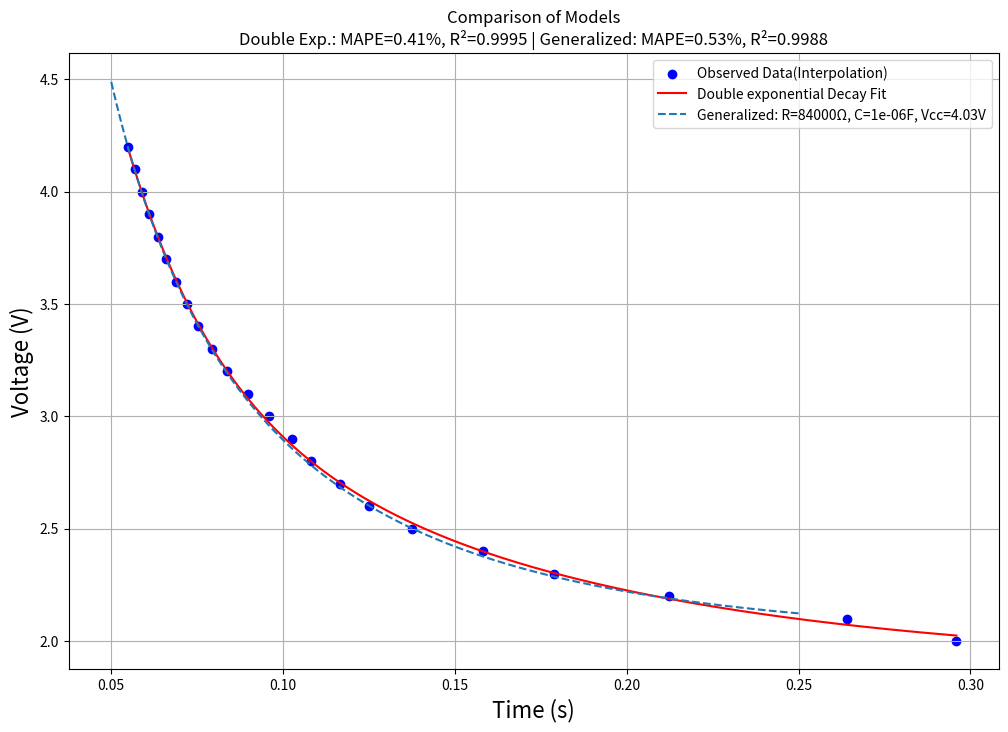

The script that saved this image:
import numpy as np
from scipy.optimize import curve_fit
import matplotlib.pyplot as plt

# ============================
# Generalized Analytical Model
# ============================

def calculate_voltage(t_th, R, C, Vcc):
    """
    Calculate Vin using the analytical formula.
    :param t_th: Time in seconds (array or scalar)
    :param R: Resistance in ohms
    :param C: Capacitance in farads
    :param Vcc: Supply voltage
    :return: Calculated Vin
    """
    return (0.5 * Vcc) / (1 - np.exp(-t_th / (R * C)))

# ============================
# Double Exponential Decay Fit
# ============================

# Define the double exponential decay model
def double_exponential_decay(x, a1, b1, a2, b2, c):
    return a1 * np.exp(b1 * x) + a2 * np.exp(b2 * x) + c

def fit_exponential_decay(time_us, voltage):
    """
    Fit the double exponential decay model and return fitted parameters.
    :param time_us: Observed time in microseconds
    :param voltage: Observed battery voltage
    :return: Fitted parameters and time for plotting the curve
    """
    # Scale down time to seconds
    time_us_scaled = time_us / 1e6

    # Initial guesses and bounds for curve fitting
    initial_guesses = [5, -1, 1, -0.1, 2]
    lower_bounds = [0, -50, 0, -50, 0]
    upper_bounds = [10, 0, 10, 0, 5]

    # Fit the model
    params, _ = curve_fit(double_exponential_decay, time_us_scaled, voltage,
                          p0=initial_guesses, bounds=(lower_bounds, upper_bounds))
    return params, time_us_scaled

# ============================
# Main Plot for Comparison
# ============================

# Data for fitting the exponential model
# voltage = np.array([4.2,4.00, 3.75, 3.50, 3.25, 3.00, 2.75, 2.50, 2.25, 2.00])
# time_us = np.array([51531,55227,60412,67549,75446,86913,101172, 129071,164059,250736])
# voltage = np.array([4.2, 4.1, 4.0, 3.9, 3.8, 3.7, 3.6, 3.5, 3.4, 3.3, 
#                     3.2, 3.1, 3.0, 2.9, 2.8, 2.7, 2.6, 2.5, 2.4, 2.3,
#                     2.2, 2.1, 2.0,])


# time_us = np.array([51531, 53233, 55227, 57352, 59247, 61769, 64713, 67549, 71088, 73784,
#                     77192, 82520, 86913, 95022, 98122, 105056,114508, 129071,136475,159050, 
#                     175686, 209195, 250736])
voltage = np.array([4.2, 4.1, 4.0, 3.9, 3.8, 3.7, 3.6, 3.5, 3.4, 3.3, 
                    3.2, 3.1, 3.0, 2.9, 2.8, 2.7, 2.6, 2.5, 2.4, 2.3,
                    2.2, 2.1, 2.0,])


time_us = np.array([54921, 56891, 58954, 61145, 63623, 66093, 68810, 72029, 75334, 79326,
                    83708, 89706, 95890, 102632, 108205, 116660, 125017, 137652, 158169, 178971,
                    212281, 264004,295948]) 
# voltage = np.array([4.2, 4.15, 4.1, 4.05, 4, 3.95, 3.9, 3.85, 3.8, 
#                     3.75, 3.7, 3.65,3.6, 3.55, 3.5, 3.45, 3.4, 3.35, 
#                     3.3, 3.25, 3.2, 3.15, 3.1, 3.05, 3, 2.95, 2.9,
#                     2.85, 2.8, 2.75, 2.7, 2.65, 2.6, 2.55, 2.5, 2.45, 
#                     2.4, 2.35, 2.3, 2.25, 2.2, 2.15, 2.1, 2.05, 2
                   
# ])
# time_us = np.array([51531, 52339, 53233, 54204, 55227, 56174, 57352, 58342, 59247,
#                     60412, 61769, 63139, 64713, 66460, 67549, 69935, 71088, 71980, 
#                     73784, 75446, 77192, 80213, 82520, 84627, 86913, 90281, 95022, 
#                     96781, 98122, 101172, 105056, 109737, 114508, 118149, 129071, 
#                     129415, 136475, 143675, 159050, 164059, 175686, 189318, 209195,
#                     226988, 250736])

# Parameters for the generalized model
parameters = [
        # (85000, 0.000001, 4.00)  # Example set 1: R=100kΩ, C=1µF, Vcc=3.3V,0.56%[1]0.59%
        (84000, 0.000001, 4.03)# Example set 1: R=100kΩ, C=1µF, Vcc=3.3V,0.56%[1]
        # (91000, 0.000001, 3.67)  # Example set 1: R=100kΩ, C=1µF, Vcc=3.3V,0.56%[1]
    #   (92400, 0.000001, 3.75),  # Best so far 1.33% error[2]
    #   (91000, 0.000001, 3.67),  # Best so far 1.14% error new dataset [3]
]

# Time range for the analytical model
# t_th_range = (0.05, 0.25)
t_th_range = (0.25, 0.05)

# Create a single plot for comparison
plt.figure(figsize=(12, 8))
params, time_us_scaled = fit_exponential_decay(time_us, voltage)
time_fit_scaled = np.linspace(min(time_us_scaled), max(time_us_scaled), 1000)
voltage_fit = double_exponential_decay(time_fit_scaled, *params)
# Generalized Analytical Model
t_th = np.linspace(t_th_range[0], t_th_range[1], 500)  # Generate time values
for R, C, Vcc in parameters:
    V_in = calculate_voltage(t_th, R, C, Vcc)  # Calculate voltage
    plt.scatter(time_us_scaled, voltage, color='blue', label="Observed Data(Interpolation)")
    plt.plot(time_fit_scaled, voltage_fit, color='red', label="Double exponential Decay Fit")
    plt.plot(t_th, V_in, linestyle='--', label=f'Generalized: R={R}Ω, C={C}F, Vcc={Vcc}V')
    
   
# Double Exponential Decay Fit


# Plot observed data and fitted curve
# plt.scatter(time_us_scaled, voltage, color='blue', label="Observed Data(Interpolation)")
# plt.plot(time_fit_scaled, voltage_fit, color='red', label="Double exponential Decay Fit")

# Calculate MAPE and R^2 for the double exponential decay model
voltage_predicted_decay = double_exponential_decay(time_us_scaled, *params)
mape_decay = np.mean(np.abs((voltage - voltage_predicted_decay) / voltage)) * 100
ss_total_decay = np.sum((voltage - np.mean(voltage))**2)
ss_residual_decay = np.sum((voltage - voltage_predicted_decay)**2)
r_squared_decay = 1 - (ss_residual_decay / ss_total_decay)

# Calculate MAPE and R^2 for the generalized analytical model
V_in_generalized = calculate_voltage(time_us_scaled, *parameters[0])
mape_generalized = np.mean(np.abs((voltage - V_in_generalized) / voltage)) * 100
ss_total_generalized = np.sum((voltage - np.mean(voltage))**2)
ss_residual_generalized = np.sum((voltage - V_in_generalized)**2)
r_squared_generalized = 1 - (ss_residual_generalized / ss_total_generalized)



# Plot settings
plt.title(f"Comparison of Models\nDouble Exp.: MAPE={mape_decay:.2f}%, R²={r_squared_decay:.4f} | Generalized: MAPE={mape_generalized:.2f}%, R²={r_squared_generalized:.4f}")
plt.xlabel("Time (s)",fontsize=16)
plt.ylabel("Voltage (V)",fontsize=16)
plt.grid(True)
plt.legend()
plt.show()

# Print the fitted parameters for the double exponential decay
a1, b1, a2, b2, c = params
print(f"Fitted Parameters:\na1 = {a1:.4f}\nb1 = {b1:.4f}\na2 = {a2:.4f}\nb2 = {b2:.4f}\nc = {c:.4f}")

# Print MAPE and R^2 values
print(f"Double Exponential Decay Model:\nMAPE = {mape_decay:.2f}%\nR² = {r_squared_decay:.4f}")
print(f"Generalized Analytical Model:\nMAPE = {mape_generalized:.2f}%\nR² = {r_squared_generalized:.4f}")
